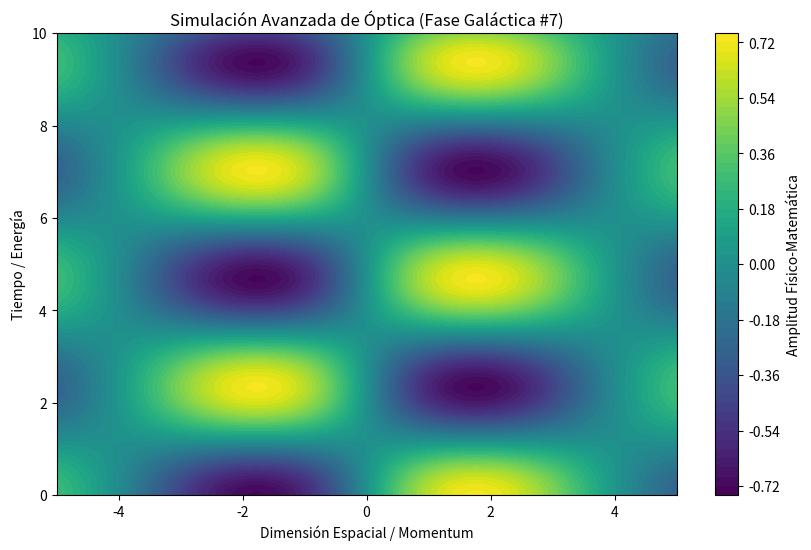

The matplotlib source for this figure:
%matplotlib inline
# Simulación Galáctica: Óptica - Variante 7
import numpy as np
import matplotlib.pyplot as plt

# Parámetros Físicos Aleatorios
param_1 = 0.766
param_2 = 1.341
param_3 = 0.168

t = np.linspace(0, 10, 500)
x = np.linspace(-5, 5, 500)
X, T = np.meshgrid(x, t)

# Ecuación Base (Avanzada)
Z = np.sin(X * param_1) * np.cos(T * param_2) * np.exp(-np.abs(X) * param_3)

plt.figure(figsize=(10, 6))
plt.contourf(X, T, Z, 50, cmap='viridis')
plt.colorbar(label='Amplitud Físico-Matemática')
plt.title(r'Simulación Avanzada de Óptica (Fase Galáctica #7)')
plt.xlabel('Dimensión Espacial / Momentum')
plt.ylabel('Tiempo / Energía')
plt.show()
